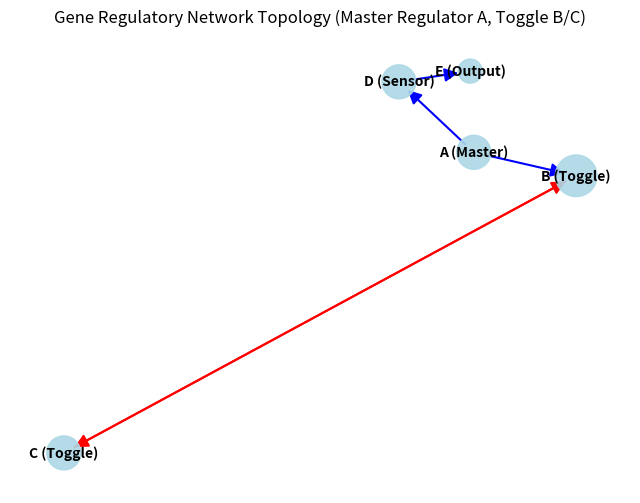

The matplotlib source for this figure:
# Source: Simulation/chapter-13/codebook.md -- Block 3

import numpy as np
import networkx as nx
import matplotlib.pyplot as plt

# ====================================================================
# 1. Setup Conceptual Gene Regulatory Network (GRN)
# ====================================================================

# Nodes: 5 Genes/Proteins (A, B, C, D, E)
GENE_NAMES = ['A (Master)', 'B (Toggle)', 'C (Toggle)', 'D (Sensor)', 'E (Output)']
N_GENES = len(GENE_NAMES)

# Adjacency Matrix A[i, j] = 1 if i regulates j, 0 otherwise
# Rule Design:
# 1. A is a Master Regulator (high out-degree to B, D)
# 2. B and C form a Mutual Inhibition/Toggle Switch (B -> -C, C -> -B)
# 3. D is a sensor target of A and E
# 4. E is a final Output
ADJACENCY_MATRIX = np.array([
#   A   B   C   D   E 
    [0, +1,  0, +1,  0], # A activates B and D (High Out)
    [0,  0, -1,  0,  0], # B inhibits C
    [0, -1,  0,  0,  0], # C inhibits B
    [0,  0,  0,  0, +1], # D activates E
    [0,  0,  0,  0,  0]  # E is a final output (Low Out)
])

# ====================================================================
# 2. Graph Analysis (NetworkX)
# ====================================================================

# Create the directed graph from the adjacency matrix
# Add labels for positive/negative regulation
G = nx.from_numpy_array(ADJACENCY_MATRIX, create_using=nx.DiGraph)

# Relabel nodes with gene names
G = nx.relabel_nodes(G, {i: GENE_NAMES[i] for i in range(N_GENES)})

# Compute graph metrics
in_degree = dict(G.in_degree())
out_degree = dict(G.out_degree())

# Compute Degree Centrality (simple metric proportional to total connections)
degree_centrality = {gene: in_degree[gene] + out_degree[gene] for gene in GENE_NAMES}

# ====================================================================
# 3. Structural Role Identification
# ====================================================================

print("--- Gene Regulatory Network (GRN) Structural Analysis ---")

print("\n1. Centrality Metrics:")
for gene in GENE_NAMES:
    print(f"  {gene:<15} | In: {in_degree[gene]:<2} | Out: {out_degree[gene]:<2} | Total: {degree_centrality[gene]:<2}")

print("\n2. Identifying Roles (Structural Motifs):")

# Master Regulator: High Out-Degree (A)
master_regulator = max(out_degree, key=out_degree.get)
print(f"- Master Regulator: {master_regulator} (Controls 2 genes downstream)")

# Sensor Gene: High In-Degree, Low Out-Degree (D)
sensor_gene = max(degree_centrality, key=degree_centrality.get)
if out_degree[sensor_gene] == 1: # D has in=1, out=1, total=2
     print(f"- Sensor Gene: D (In=1, Out=1) - Integrates input from A, transmits to E.")

# Toggle Switch Motif (B and C)
print("- Structural Motif: B and C form a **Mutual Inhibition/Toggle Switch** (B ⊣ C, C ⊣ B).")

# ====================================================================
# 4. Visualization
# ====================================================================

plt.figure(figsize=(8, 6))
pos = nx.spring_layout(G, seed=42) # Layout for visualization

# Draw nodes scaled by Total Degree (Centrality)
nx.draw_networkx_nodes(G, pos, node_size=[v * 300 for v in degree_centrality.values()],
                       node_color='lightblue', alpha=0.9)

# Draw edges (distinguish activation/inhibition)
edges = G.edges()
colors = ['red' if ADJACENCY_MATRIX[GENE_NAMES.index(u), GENE_NAMES.index(v)] < 0 else 'blue' for u, v in edges]
labels = nx.get_edge_attributes(G, 'weight')

nx.draw_networkx_edges(G, pos, edgelist=edges, edge_color=colors, width=1.5, arrowsize=20)
nx.draw_networkx_labels(G, pos, font_weight='bold', font_size=10)

plt.title('Gene Regulatory Network Topology (Master Regulator A, Toggle B/C)')
plt.axis('off')
plt.show()

print("\nConclusion: Computational analysis of the GRN's topology, specifically through in-degree and out-degree, reveals its functional architecture. Gene A acts as the upstream master controller, while B and C form a local feedback motif (the toggle switch) essential for binary cell fate decision-making.")
